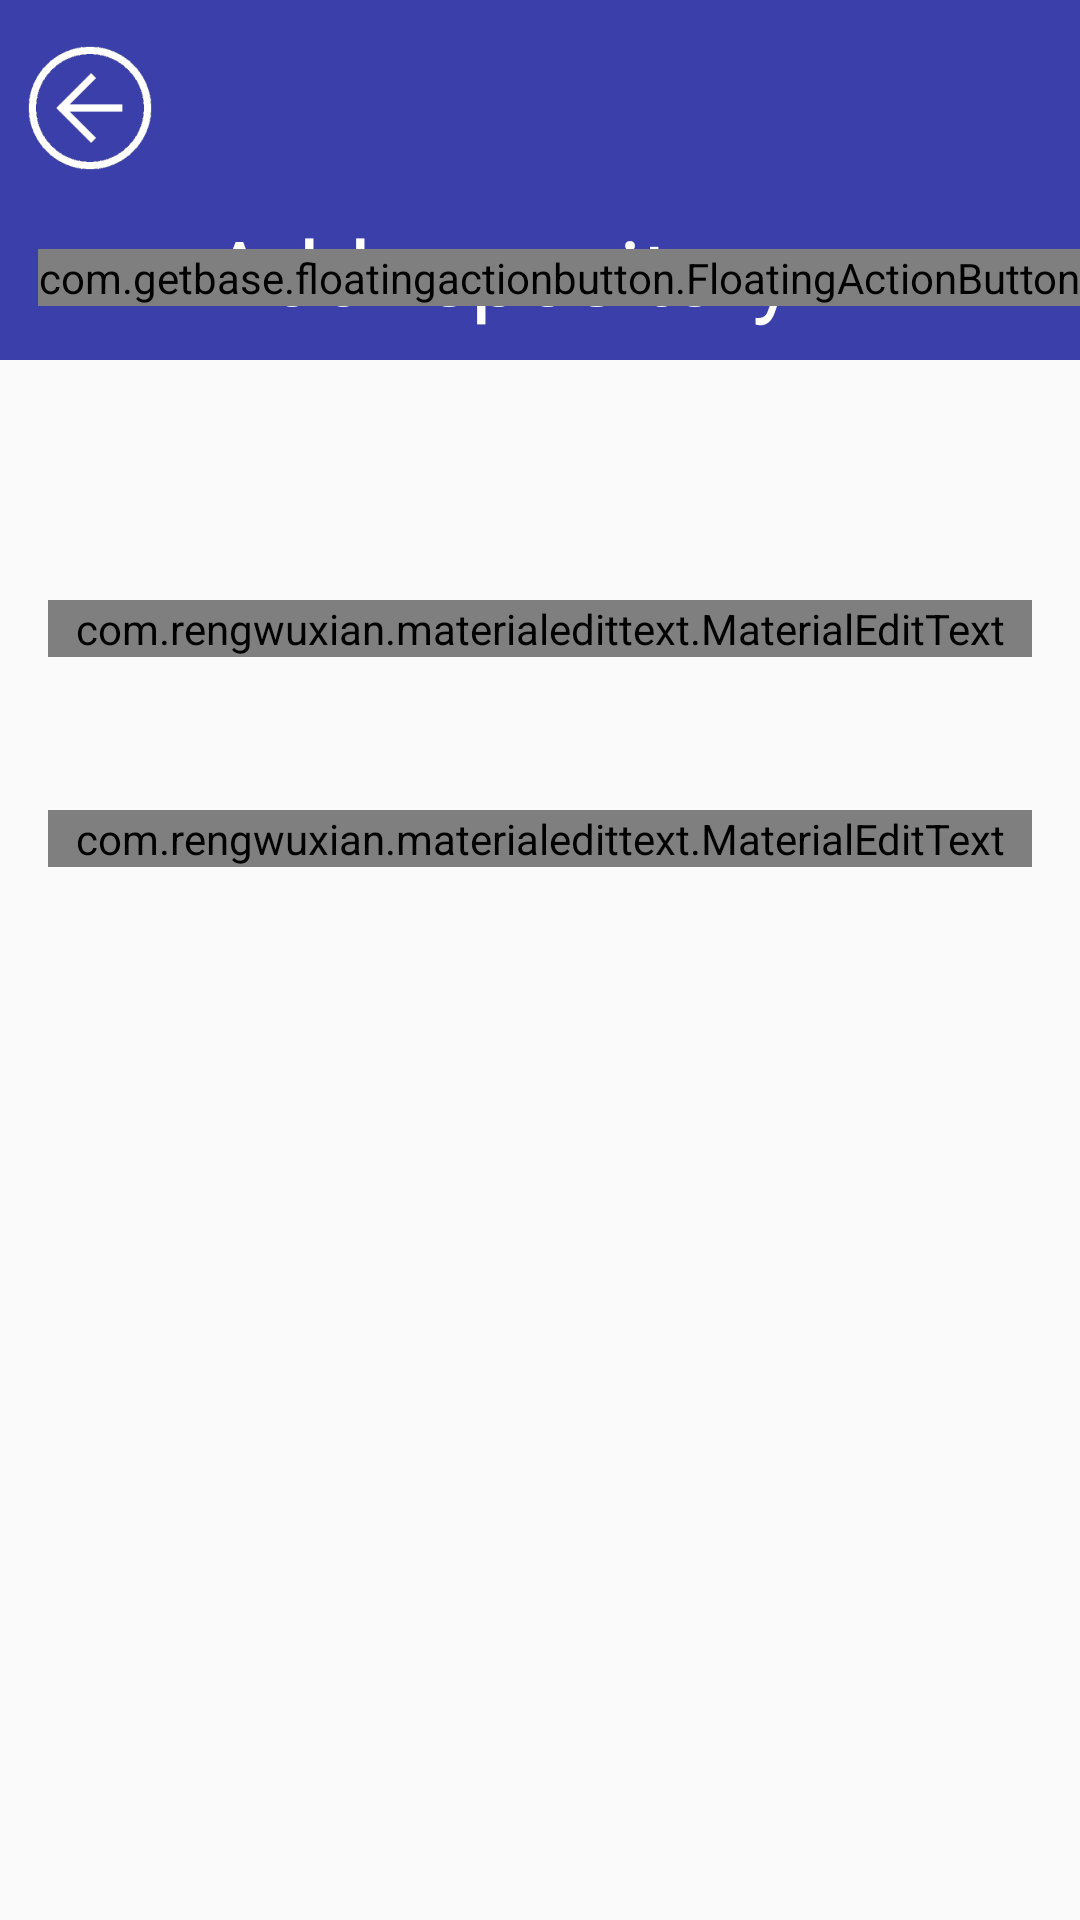

This screen was rendered from an Android layout file. Write that file and the resources it references.
<!-- AndroidManifest.xml: application theme AppTheme -->
<!-- res/layout/activity_add__repository.xml -->
<RelativeLayout xmlns:android="http://schemas.android.com/apk/res/android"
    xmlns:tools="http://schemas.android.com/tools"
    xmlns:fab="http://schemas.android.com/apk/res-auto"
    xmlns:app="http://schemas.android.com/apk/res-auto"
    android:layout_width="match_parent"
    android:layout_height="match_parent"
    tools:context="com.example.gena.cardsui.add_Repository">

<FrameLayout
    android:layout_width="match_parent"
    android:layout_height="match_parent"
    >

    <ImageView
        android:layout_width="fill_parent"
        android:layout_height="120dp"
        android:id="@+id/imageView"
        android:background="@drawable/fon" />
    <Button
        android:layout_marginTop="6dp"
        android:id="@+id/BackButton"
        android:layout_width="60dp"
        android:background="@drawable/strelka"
        android:layout_height="60dp"/>
    <TextView
        android:layout_width="wrap_content"
        android:layout_height="wrap_content"
        android:text="Add repository"
        android:textColor="@color/text_color"
        android:id="@+id/textView"
        android:layout_marginLeft="70dp"
        android:textSize="30dp"
        android:layout_marginTop="70dp"
        android:layout_gravity="left|top" />
</FrameLayout>


    <com.getbase.floatingactionbutton.FloatingActionButton
        android:id="@+id/button_add"
        android:layout_width="wrap_content"
        android:layout_height="wrap_content"
        fab:fab_icon="@drawable/plus"
        fab:fab_colorNormal="#64c9d9"
        fab:fab_colorPressed="@color/pink"
        android:layout_alignParentRight="true"
        android:layout_alignParentEnd="true"
        android:layout_alignParentTop="true"
        android:layout_marginTop="83dp"
        android:layout_marginRight="0dp"
        android:layout_marginEnd="16dp" />



    <com.rengwuxian.materialedittext.MaterialEditText
        android:id="@+id/Edt_txt_name"
        android:layout_width="match_parent"
        android:layout_height="wrap_content"
        android:layout_marginTop="200dp"
        app:met_baseColor="#000000"
        android:hint="Введите имя репозитория"
        app:met_primaryColor="#64c9d9"
        android:layout_marginRight="16dp"
        android:layout_marginLeft="16dp"
        app:met_floatingLabel="normal" />

    <com.rengwuxian.materialedittext.MaterialEditText
        android:id="@+id/Edt_txt_desc"
        android:layout_width="match_parent"
        android:layout_height="wrap_content"
        android:layout_marginTop="270dp"
        app:met_baseColor="#000000"
        android:hint="Введите description"
        app:met_primaryColor="#64c9d9"
        android:layout_marginRight="16dp"
        android:layout_marginLeft="16dp"
        app:met_floatingLabel="normal" />

</RelativeLayout>
<!-- resources referenced by this layout -->
<resources>
  <color name="pink">#e85a4d</color>
  <color name="text_color">#FFFFFF</color>
  <!-- drawable fon: png bitmap (drawable, 77 bytes) -->
  <!-- drawable strelka: png bitmap (drawable, 17206 bytes) -->
  <style name="AppTheme" parent="Theme.AppCompat.Light.DarkActionBar">
  
      </style>
</resources>
